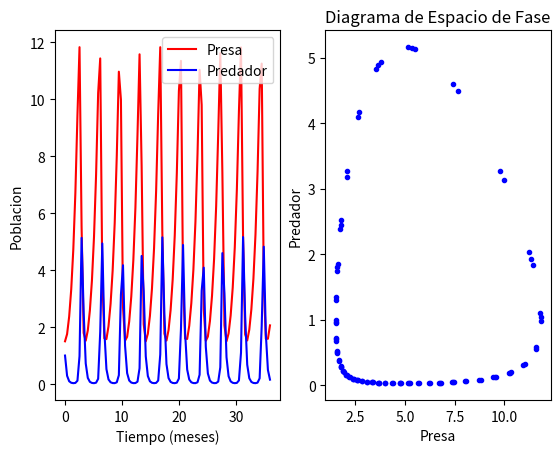

This figure's Python source: (Note: this script raises an exception after producing the figure.)
import numpy as np
import matplotlib.pyplot as plt
from scipy.integrate import odeint
import seaborn as sns

plt.close('all')

#Definicion de Tiempo
a = 1
b = 1
c = 5
d = 1

#Ecuaciones Simultaneas
def dP_dt(P, t):
    return [P[0]*(a - b*P[1]), -P[1]*(c - d*P[0])]

#Definicion de Tiempo (pasos de solucion de la ecuacion)
ts = np.linspace(0, 36, 100)

#Valores poblacionales iniciales (presas y predadores)
P0 = [1.5, 1.0]

#Resulucion matematica del modelo
Ps = odeint(dP_dt, P0, ts)

#Valores calculados de cada ecuacion
prey = Ps[:,0]
predators = Ps[:,1]

#Grafica de las poblaciones de presa y predadores
plt.subplot(1, 2, 1)
plt.plot(ts, prey, "r-", label="Presa")
plt.plot(ts, predators, "b-", label="Predador")
plt.xlabel("Tiempo (meses)")
plt.ylabel("Poblacion")
plt.legend();

print(Ps)
#Grafica de poblaciones finales despues de cada paso de tiempo de la simulacion
plt.subplot(1, 2, 2)
plt.plot(prey, predators, "b.")
plt.xlabel("Presa")
plt.ylabel("Predador")
plt.title("Diagrama de Espacio de Fase");
plt.show()

plt.figure()
sns.kdeplot(prey, predators)


